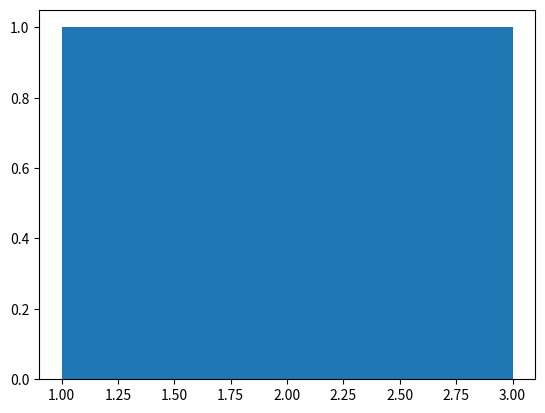

Recreate this plot in Python.
import numpy as np
import matplotlib.pyplot as plt
a=np.array([1,2,3])
plt.hist(a,bins=3)
plt.show()
